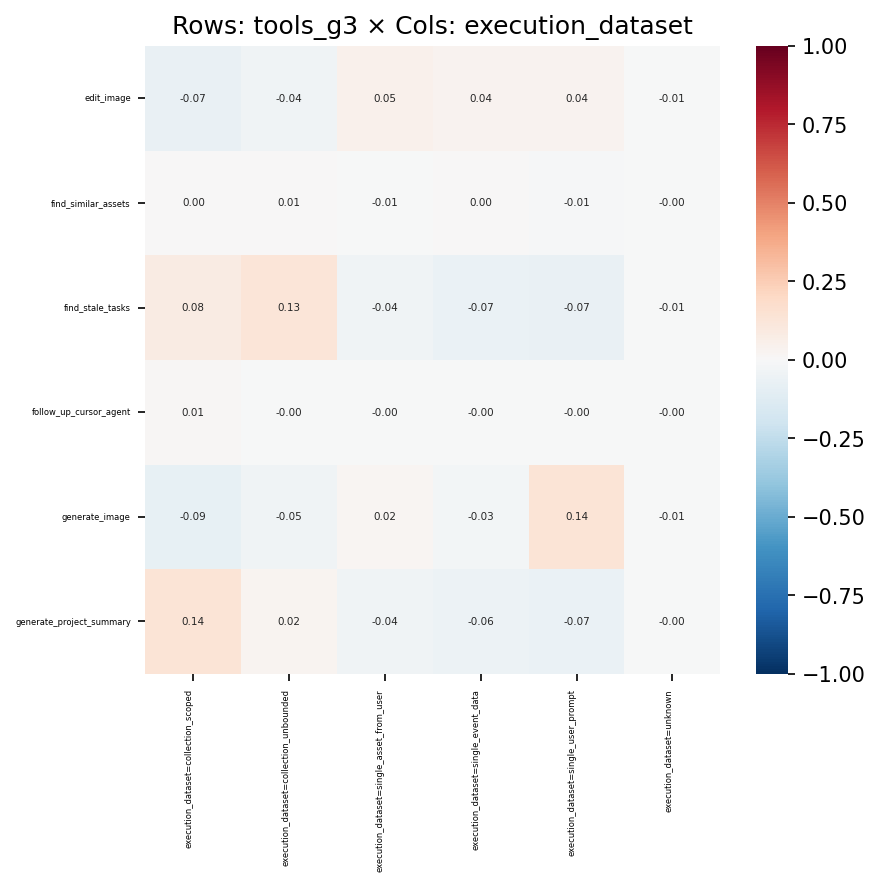

The file beside this chart, header and first rows:
, execution_dataset=collection_scoped, execution_dataset=collection_unbounded, execution_dataset=single_asset_from_user, execution_dataset=single_event_data, execution_dataset=single_user_prompt, execution_dataset=unknown
edit_image, -0.07376, -0.04079, 0.0471, 0.03747, 0.03557, -0.007068
find_similar_assets, 0.004693, 0.007433, -0.00557, 0.004122, -0.009973, -0.00119
find_stale_tasks, 0.07825, 0.1314, -0.04323, -0.06714, -0.0732, -0.007636
follow_up_cursor_agent, 0.01028, -0.002171, -0.002257, -0.003785, -0.003824, -0.0004537
generate_image, -0.08542, -0.04665, 0.02166, -0.03058, 0.1374, -0.007038
generate_project_summary, 0.1357, 0.024, -0.04292, -0.05853, -0.06892, -0.004714
